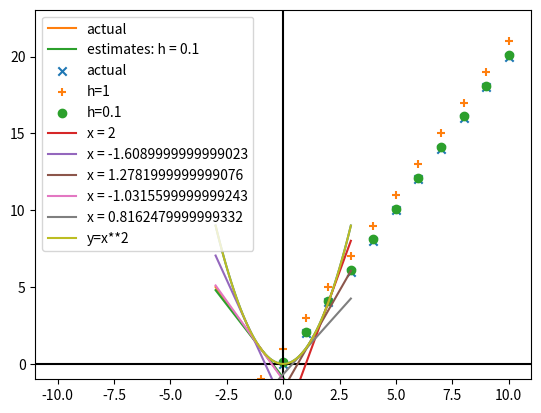

The matplotlib source for this figure:
'''
Gradient Descent(경사 하강법):
데이터 과학에서 최적화 문제를 만나게 되는 상황이 있음.
최적화 문제 - 특정 상황에서 가장 적합한 모델을 찾는 문제

ex_모델의 error(목표값 - 실제값)을 최소화 - 최솟값을 찾는다
ex_likelihood(우도)를 최대화 - 최댓값을 찾는다
베이즈정리 - 우도 *****자세히 알아볼 것!

경사하강법의 목적 : 타겟 함수를 최소(혹은 최대)로 만들어주는 파라미터를 구한다.


<과정> --------------------------------------------------------
1. 곡선의 접선을 찾는다.
2. 접선의 기울기 방향으로 곡선상의 점을 이동시키면서 최소(혹은 최대)값을 찾는다.
--------------------------------------------------------------
'''
import random

import matplotlib.pyplot as plt


# 2차 함수의 최소(최대)값 찾기
import numpy as np


def f(x):
    return x ** 2


# f(x)의 도함수
def f_derivative(x):
    """y = x ** 2 의 도함수(미분) : y = 2x
    최솟값 찾기
    기울기가 - : x가 + 으로 이동해야 최솟값을 갖는다
    기울기가 + : x가 - 으로 이동해야 최솟값을 갖는다
    최댓값 찾기
    기울기가 + : x가 + 으로 이동해야 최댓값을 갖는다
    기울기가 - : x가 - 으로 이동해야 최댓값을 갖는다
    """
    return 2 * x


def tangent(x, a, x1, y1):
    """기울기가 a이고, 점(x1, y1)을 지나는 직선의 방정식"""
    return a*(x - x1) + y1


def difference_quotient(f, x, h):
    """도함수 공식"""
    return (f(x + h) - f(x)) / h


# 경사하강법
def move(x, direction, step=-0.1):
    """
    gradient 적용하기 위한 step 설정!! 중요
    : x 좌표를 새로운 x로 이동
    :param x: 좌표
    :param direction: 기울기(+/-)값을 결정함
    :param step: 이동할 단위(너무 작으면 느리게 최대/최소값에 도달, 너무 크면 발산할 수도 있음)
    :return: 
    """
    return x + step * direction




if __name__ == '__main__':
    # 그래프를 그릴 x 좌표들의 점들을 만들기 (-3.0, -2.9, .. 2.9, 3.0)
    xs = [x / 10 for x in range(-30, 31)]
    # 그래프를 그릴 y 좌표들의 점들을 만들기
    ys = [f(x) for x in xs]

    # 접선의 기울기 그래프 그리기(x = -1에서의 접선)
    # y = a(도함수 = 기울기)x + b(y절편 = x=0에서의 값 -> 여기서는 x=-1에서 곡선과 접선이 만나는 점의 좌표가 된다.)
    a = f_derivative(-1)
    x1, y1 = -1, f(-1)
    tangents = [tangent(x, a, x1, y1) for x in xs]

    # 도함수의 근사값을 사용(estimates)
    # h 값이 0에 가까워질 수록 더 정확한 접선의 기울기가 됨(극한으로 limit 보냄)
    h = 0.1
    a2 = difference_quotient(f, -1, h=h)
    tangent_estimates = [tangent(x, a2, x1, y1) for x in xs]

    # plt 선 추가
    plt.plot(xs, ys)
    plt.plot(xs, tangents, label='actual')
    plt.plot(xs, tangent_estimates, label=f'estimates: h = {h}')
    plt.axhline(y=0, color='black')  # y=0인 보조선
    plt.axvline(x=0, color='black')  # x=0인 보조선
    plt.legend()
    plt.show()

    # 실제기울기(f_derivative)와 기울기 근사값(difference_quotient)의 비교 : 모든 점에서의 기울기 출력
    xs = [x for x in range(-10, 11)]
    actuals = [f_derivative(x) for x in xs]  # 기울기를 모아둔 [list]를 만들었다.
    estimates_1 = [difference_quotient(f, x, h=1) for x in xs]
    estimates_2 = [difference_quotient(f, x, h=0.1) for x in xs]

    plt.scatter(xs, actuals, label='actual', marker='x')
    plt.scatter(xs, estimates_1, label='h=1', marker='+')
    plt.scatter(xs, estimates_2, label='h=0.1', marker='o')
    plt.legend()
    plt.show()
    # h=0.1 과 actual 의 기울기는 비슷
    # h=1은 둘과 기울기 차이가 남
    # h가 작아지면, 모든 점에서의 접선이 actual 과 비슷해진다는 것 증명하였음.

    # 경사하강법(gradient descent):
    xs = [x * 0.1 for x in range(-30, 31)]
    ys = [f(x) for x in xs]   # y=x**2 그래프의 y 값들
    init_x = 2  # 최솟값을 찾기 위해 시작할 x 좌표
    for _ in range(5):
        # x = init_x 에서의 접선의 기울기
        gradient = difference_quotient(f, init_x, h=0.01)
        # 접선을 그래프에 그리기 위해 저장
        tangent_estimates = [tangent(x, gradient, init_x, f(init_x)) for x in xs]
        plt.plot(xs, tangent_estimates, label=f'x = {init_x}')
        # x 좌표를 새로운 좌표로 이동
        init_x = move(init_x, gradient, step=-0.9)

    plt.plot(xs, ys, label='y=x**2')
    plt.legend()
    plt.ylim(bottom=-1)
    plt.show()
    # -2에서 init_x가 시작하였다. 도함수 -4(기울기=gradient), step(-0.1)*gradient(-4)=0.4
    # -2 + 0.4 = -1.6
    # -1.6 + 2(-1.6)*-0.1 = -1.6 + 0.32 = -1.28

    # ***** step = 학습률 (meta) ***** 중요 : 경사하강법의 점을 옮기는 기준!
    # step=-1의 경우 발산(무한 loop -2, 2)
    # step=-2의 경우 그래프를 기반으로 발산(무한대)
    # step=-0.5의 경우 한 번만에 최솟값 도달
    # : 즉, 이동 거리(step)을 잘 정해주는 것이 매우 중요하다.

    # 움직이기 전의 좌표 - 움직인 후의 좌표 = 0.xxx로 수렴한다(0으로 수렴한다)
    # 임의의 점에서 시작해서 y=x**2의 최솟값을 찾음
    random.seed(1128)  # random 패키지는 0이 난수로 나올 확률이 있다. (조심!)
    init_x = np.random.randint(-10, 10)  # 시작값
    print(f'init_x = {init_x}')
    tolerance = 0.0000001  # 별명(정밀도) : 두 x 값(움직이기 전의 좌표 - 움직인 후의 좌표) 사이의 거리가 tolerance 이하이면 반복문 종료
    count = 0
    while True:  # 반복
        count += 1
        # x 좌표에서의 접선의 기울기를 계산 why? 점 이동 방향 결정하기 위해서
        gradient = difference_quotient(f, init_x, h=0.001)
        # 찾은 기울기를 이용해서 x 좌표를 이동시킴
        next_x = move(init_x, gradient, step=-0.1)  # 최솟값 step= (-)
        print(f'{count}: x = {next_x}')
        if abs(next_x - init_x) < tolerance:
            break
        else:
            init_x = next_x  # 이동한 점이 다음 반복에서는 시작점이 되어야 함.

        # 시작값 & step 값에 따라서 몇단계까지 가는지가 달라진다.
        # step = -0.1(선을따라 수렴) < step = -0.9(지그재그) 수렴하는 단계












